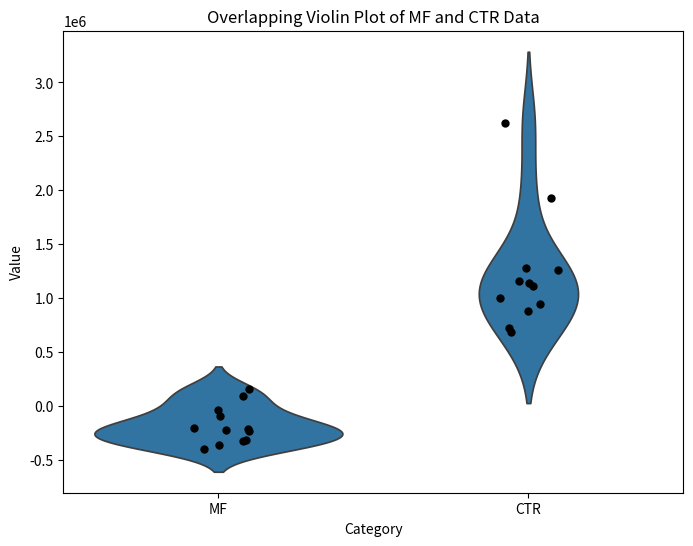

This chart was generated by the following Python code:
import pandas as pd
import seaborn as sns
import matplotlib.pyplot as plt

# Data
MF = [-399842.75, -362561.75, -331441.75, -314125.75, -37207.75, 151070.25,
      -94601.75, -204425.75, 85473.25, -213663.75, -232127.75, -223629.75]
CTR = [945390., 1277288., 1160202., 2621650., 1108247., 1929341., 1263342.,
       1134048., 998966., 882972., 722089., 687178.]

# Combine the data into a DataFrame
data = pd.DataFrame({'Category': ['MF'] * len(MF) + ['CTR'] * len(CTR),
                     'Value': MF + CTR})

# Create the violin plot with both "MF" and "CTR" in one line
plt.figure(figsize=(8, 6))

ax = sns.violinplot(x='Category', y='Value', data=data, inner=None)
sns.stripplot(x='Category', y='Value', data=data, color='black',
              jitter=True, size=6)  # Add data points

plt.title('Overlapping Violin Plot of MF and CTR Data')
plt.xlabel('Category')  # Label the x-axis
plt.ylabel('Value')  # Label the y-axis
plt.show()
